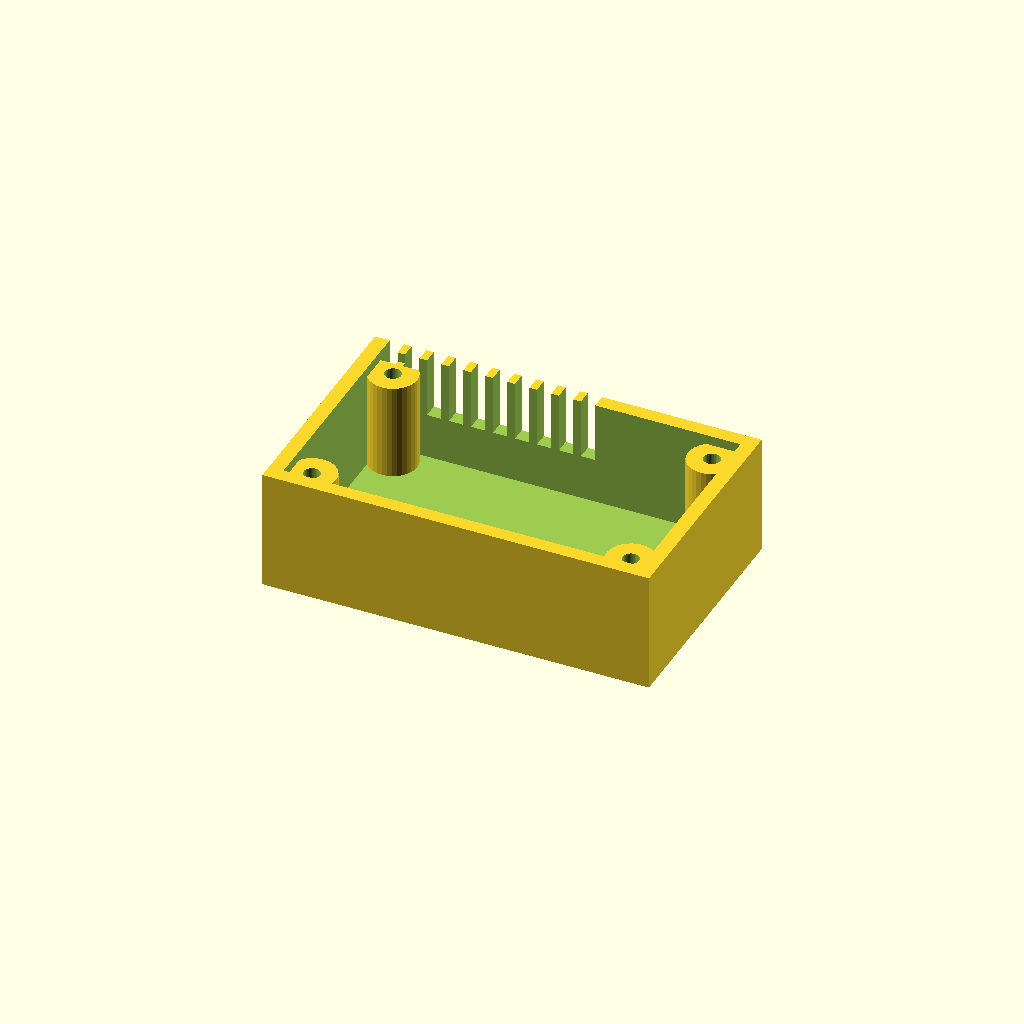
Cell 1: the model at its default parameters.
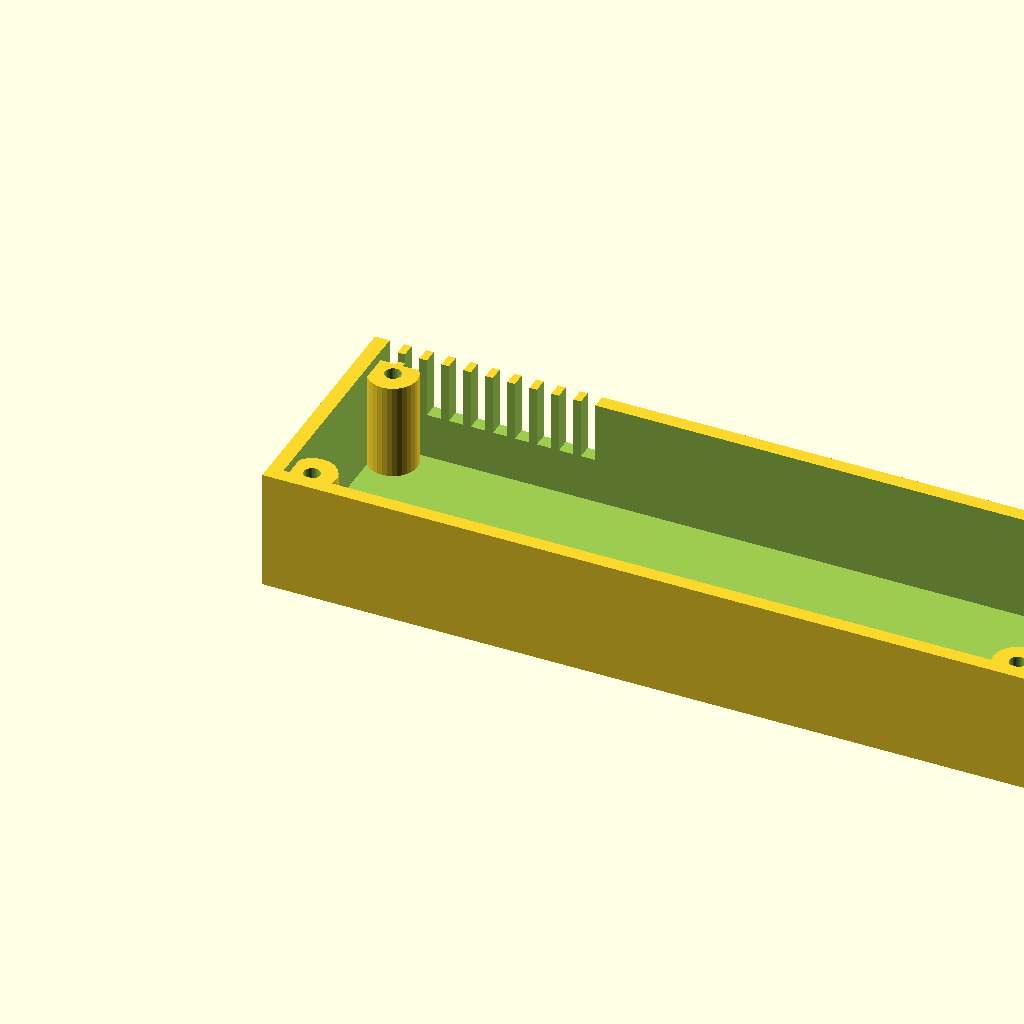
Cell 2 — length set to 160, the other parameters unchanged.
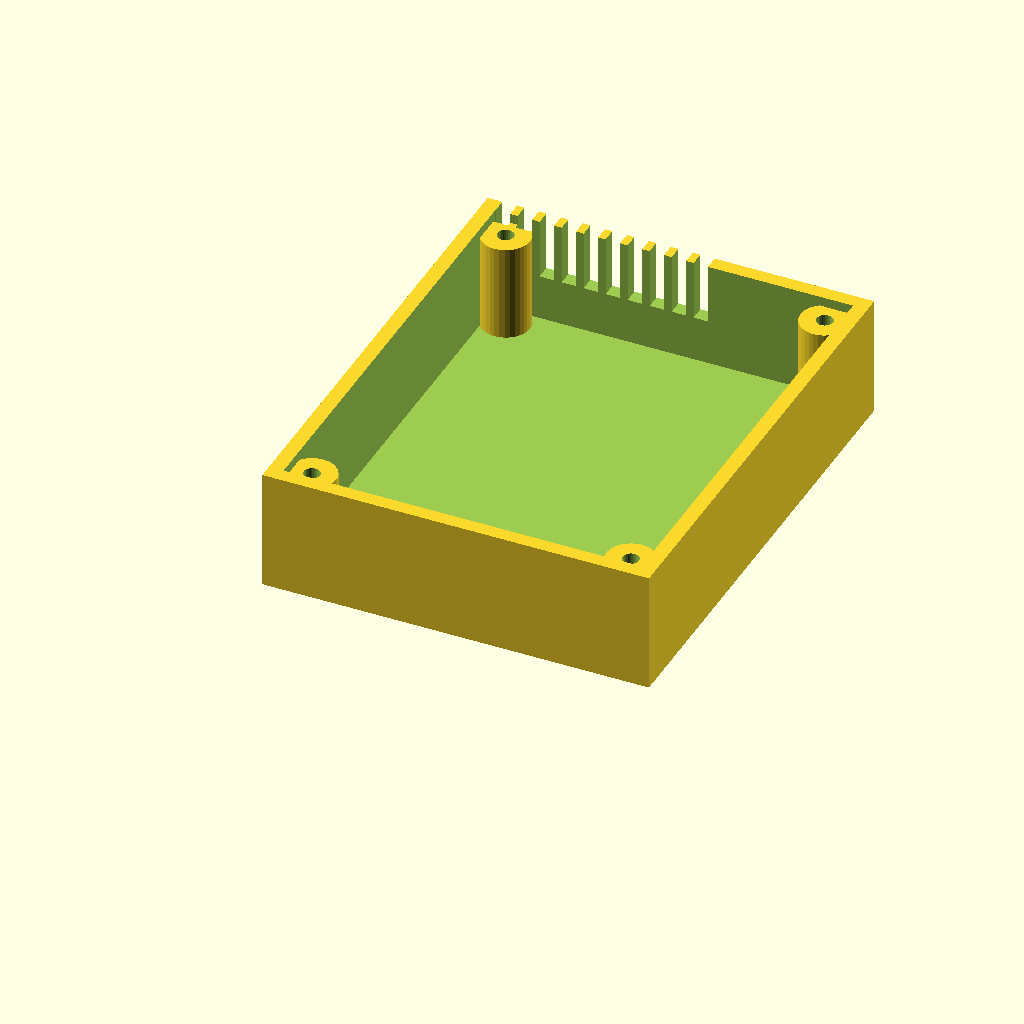
Cell 3: width = 100 (everything else at default).
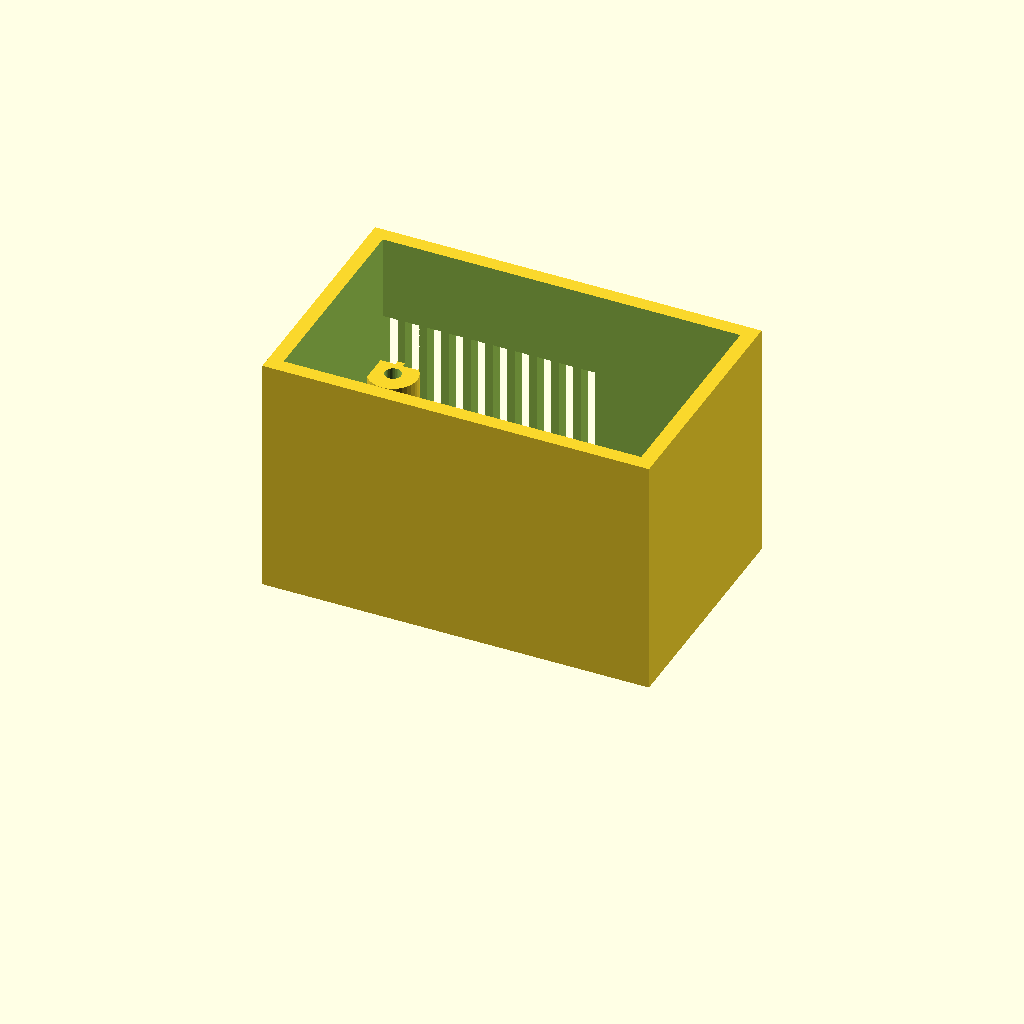
Cell 4 — height set to 50, the other parameters unchanged.
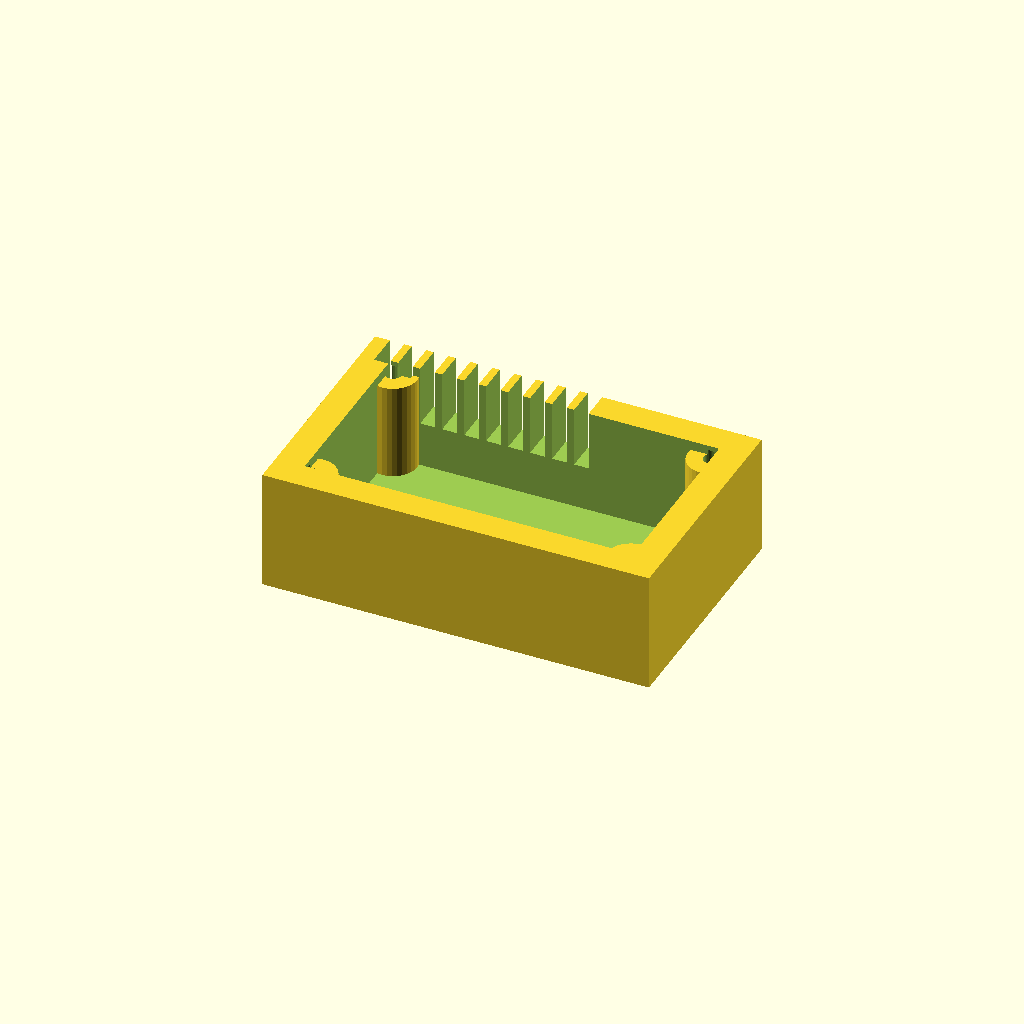
Cell 5: wall = 6 (everything else at default).
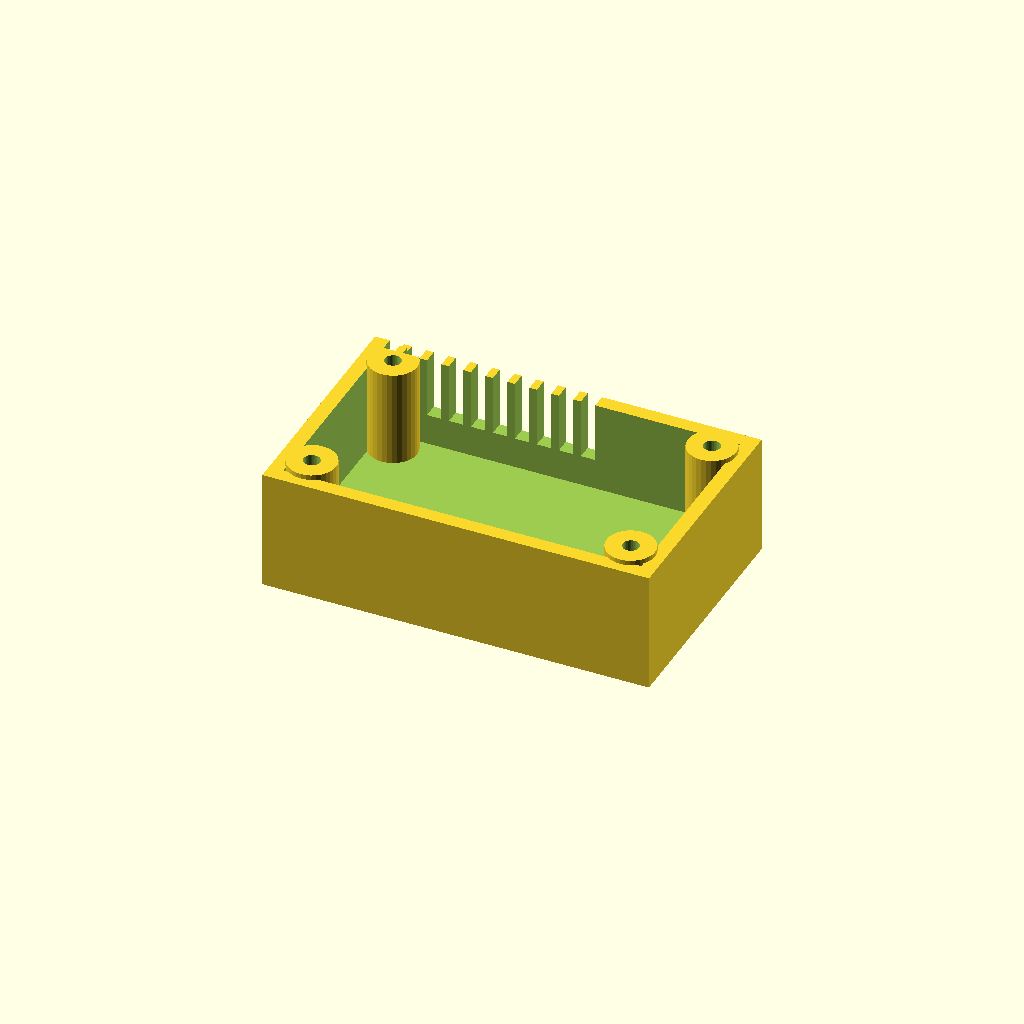
Cell 6: floor_t = 6 (everything else at default).
One fixed orthographic camera (rotation 55°, 0°, 25°; colour scheme Cornfield) for every cell.
OpenSCAD source file optional_data/data/gen2/enclosures/part_0062.scad:
$fn = 32;

// ----------------------------------------------------------------------
// Enclosure body: 80 x 50 x 25 mm, wall 3 mm
// ----------------------------------------------------------------------

// --- parameters (mm) ---
length = 80;              // outside length, X
width = 50;               // outside width, Y
height = 25;              // outside height, Z
wall = 3;                 // side wall thickness
floor_t = 3;              // floor thickness
boss_d = 10;              // corner boss diameter
boss_h = 20;              // corner boss height above the floor
boss_hole_d = 3.4;        // lid screw clearance in the boss
boss_lip = 7;             // boss centre inset from the corner
vent_slots = 10;          // vent slots in the long wall
vent_w = 3;               // vent slot width
vent_h = 20;              // vent slot height
vent_pitch = 4.55;        // vent slot pitch
vent_z = 12.5;            // vent slot sill height

module shell() {
  difference() {
    cube([length, width, height]);
    /* hollow, open at the top */
    translate([wall, wall, floor_t])
      cube([length - 2 * wall, width - 2 * wall, height]);
  }
}

module bosses() {
  /* corner bosses, sunk 1 mm into the floor */
  for (sx = [0, 1]) for (sy = [0, 1])
    translate([sx * (length - 2 * boss_lip) + boss_lip, sy * (width - 2 * boss_lip) + boss_lip, floor_t - 1])
      cylinder(h = boss_h + 1, d = boss_d);
}

difference() {
  union() {
    shell();
    bosses();
  }
  /* boss screw holes */
  for (sx = [0, 1]) for (sy = [0, 1])
    translate([sx * (length - 2 * boss_lip) + boss_lip, sy * (width - 2 * boss_lip) + boss_lip, -1]) cylinder(h = floor_t + boss_h + 2, d = boss_hole_d);
  /* vent grille in the +Y wall */
  for (i = [0 : vent_slots - 1]) translate([vent_pitch * (i + 1) - vent_w / 2, width - wall - 1, vent_z]) cube([vent_w, wall + 2, vent_h]);
}
Customizer parameters (derived from the source; name, type, default, range or options):
length: number, default 80
width: number, default 50
height: number, default 25
wall: number, default 3
floor_t: number, default 3
boss_d: number, default 10
boss_h: number, default 20
boss_hole_d: number, default 3.4
boss_lip: number, default 7
vent_slots: number, default 10
vent_w: number, default 3
vent_h: number, default 20
vent_pitch: number, default 4.55
vent_z: number, default 12.5
